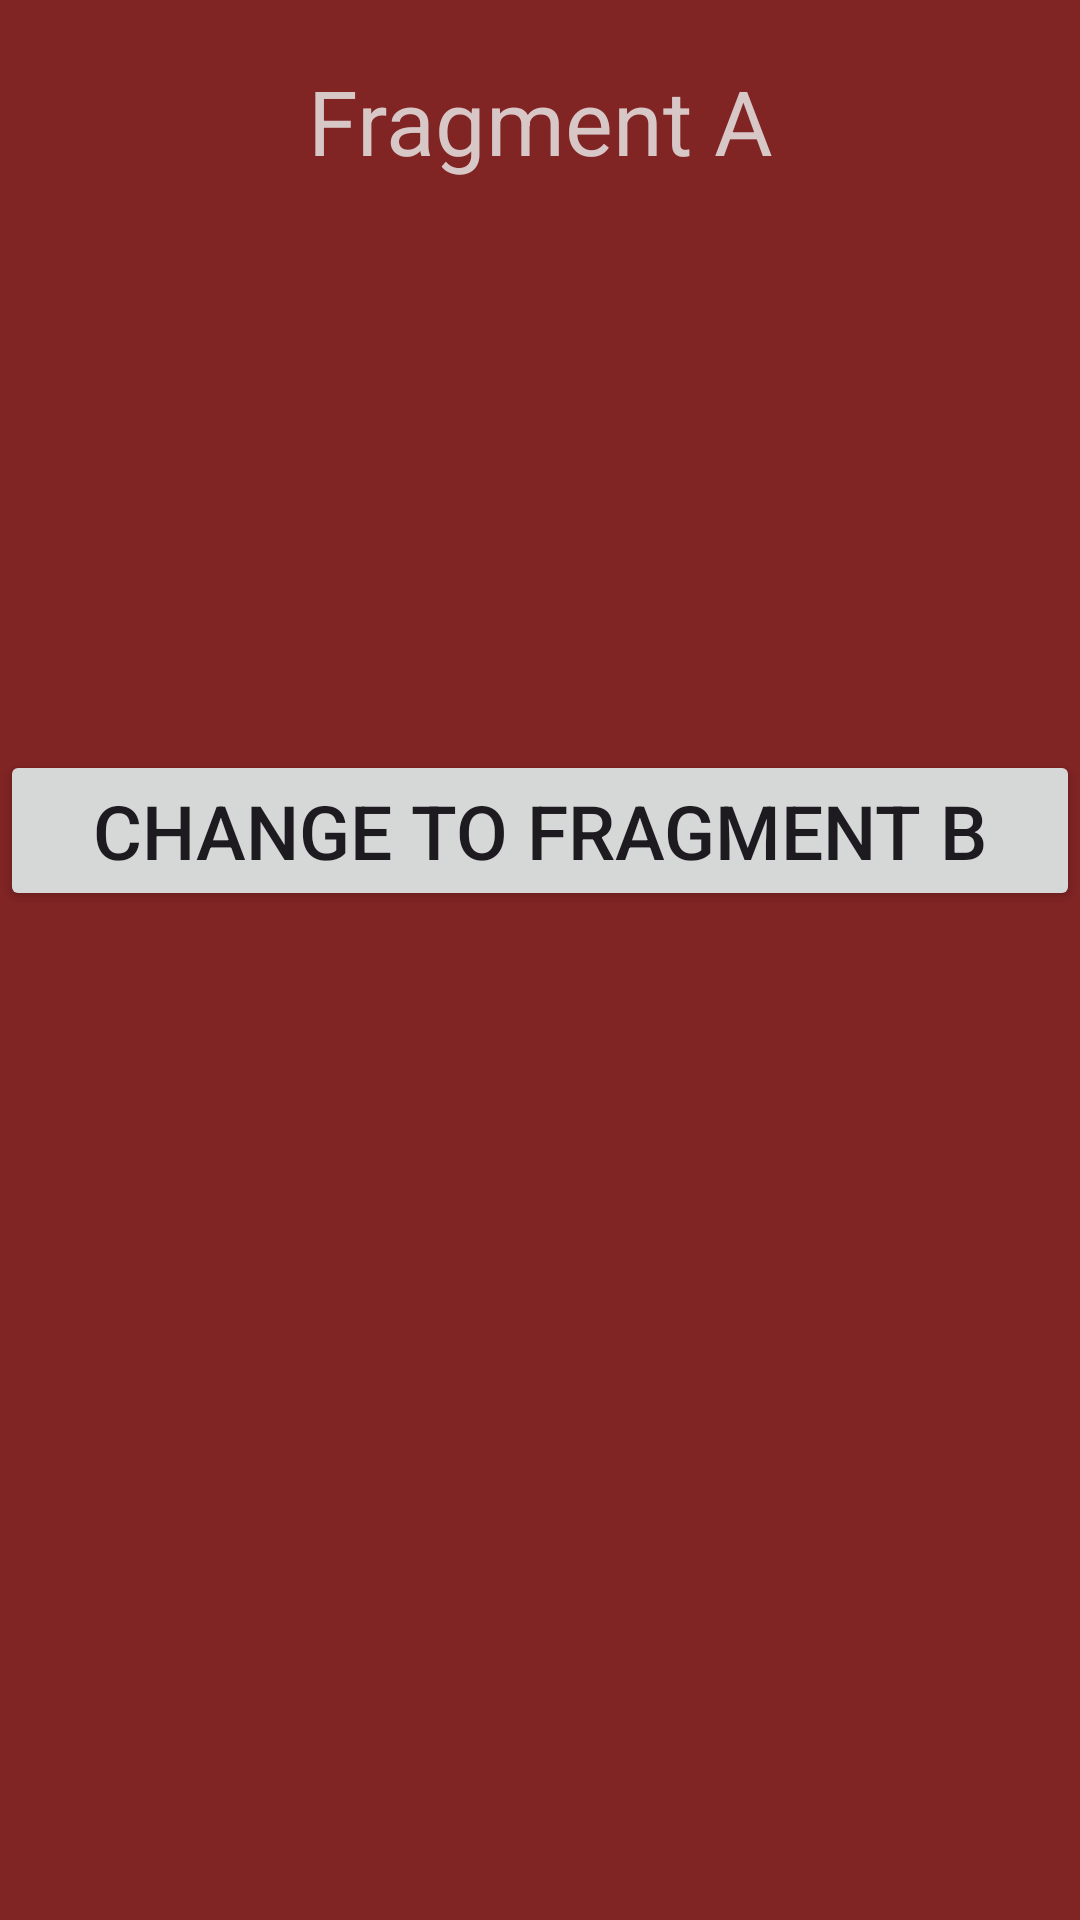

Write the Android layout XML for this screen, with the resource values it uses.
<!-- AndroidManifest.xml: application theme Theme.BasicAndroid14Fragment -->
<!-- res/layout/fragment_a.xml -->
<?xml version="1.0" encoding="utf-8"?>
<FrameLayout xmlns:android="http://schemas.android.com/apk/res/android"
    xmlns:tools="http://schemas.android.com/tools"
    android:layout_width="match_parent"
    android:layout_height="match_parent"
    android:background="#812424"
    tools:context=".FragmentA">

    
   <Button
       android:id="@+id/btnChange"
       android:layout_marginTop="250dp"
       android:layout_width="match_parent"
       android:layout_height="wrap_content"
       android:text="Change to Fragment B"
       android:textSize="25sp"
       />
    <TextView
        android:id="@+id/tvFragmentA"
        android:layout_width="match_parent"
        android:layout_height="wrap_content"
        android:text="Fragment A"
        android:textSize="30sp"
        android:textColor="#D8C7C7"
        android:textAlignment="center"
        android:layout_marginTop="20dp"
        />

</FrameLayout>
<!-- resources referenced by this layout -->
<resources>
  <style name="Theme.BasicAndroid14Fragment" parent="Base.Theme.BasicAndroid14Fragment" />
  <style name="Base.Theme.BasicAndroid14Fragment" parent="Theme.Material3.DayNight.NoActionBar">
          
          
      </style>
</resources>
